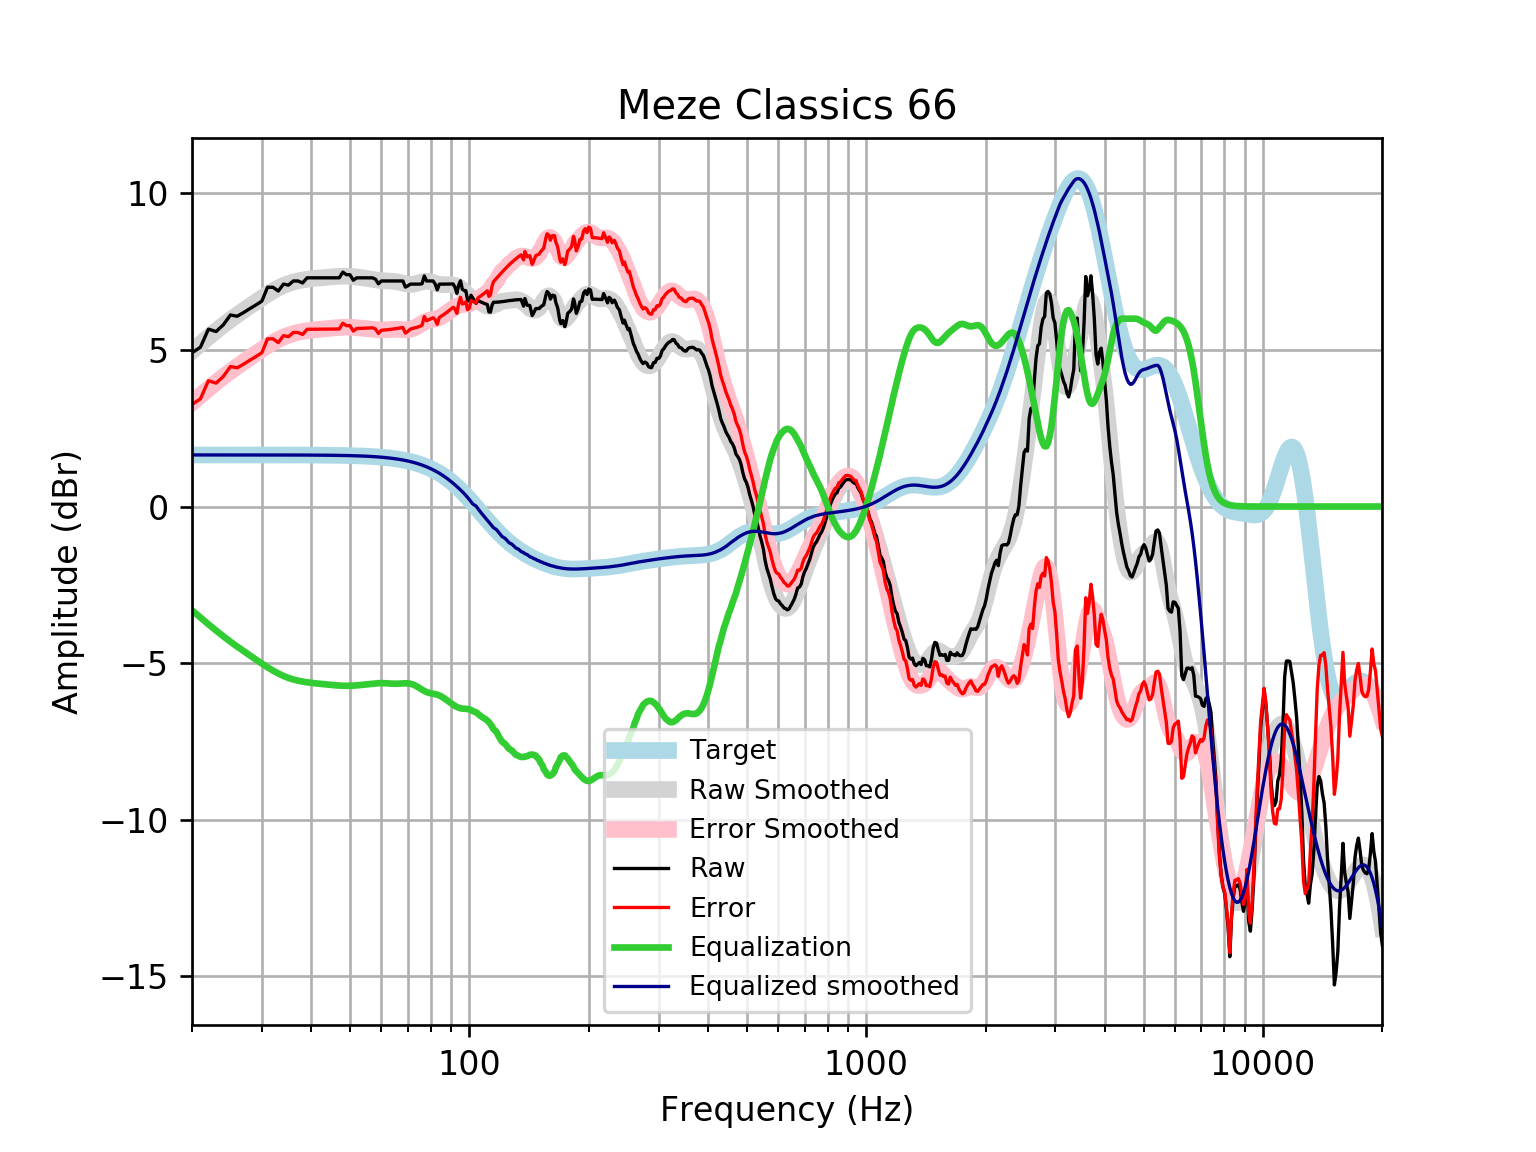

Data behind this chart, as committed beside it:
frequency, raw, error, smoothed, error_smoothed, equalization, equalized_raw, equalized_smoothed, target
20, 4.911, 3.263, 4.964, 3.316, -3.316, 1.595, 1.648, 1.648
21, 5.086, 3.438, 5.193, 3.545, -3.545, 1.541, 1.648, 1.648
22, 5.665, 4.017, 5.408, 3.761, -3.761, 1.905, 1.648, 1.648
23, 5.589, 3.941, 5.609, 3.961, -3.961, 1.627, 1.648, 1.648
24, 5.806, 4.159, 5.796, 4.148, -4.148, 1.658, 1.648, 1.648
25, 6.118, 4.471, 5.965, 4.318, -4.318, 1.801, 1.648, 1.648
26, 6.077, 4.43, 6.121, 4.474, -4.474, 1.604, 1.648, 1.648
27, 6.198, 4.551, 6.267, 4.62, -4.62, 1.579, 1.648, 1.648
28, 6.323, 4.676, 6.405, 4.758, -4.758, 1.566, 1.647, 1.647
29, 6.439, 4.792, 6.537, 4.89, -4.89, 1.55, 1.647, 1.647
30, 6.56, 4.913, 6.663, 5.016, -5.016, 1.544, 1.647, 1.647
31, 7.003, 5.356, 6.78, 5.133, -5.133, 1.87, 1.647, 1.647
32, 7.003, 5.356, 6.887, 5.24, -5.24, 1.763, 1.647, 1.647
33, 6.882, 5.235, 6.98, 5.333, -5.333, 1.549, 1.647, 1.647
34, 7.103, 5.457, 7.057, 5.411, -5.411, 1.692, 1.646, 1.646
35, 7.07, 5.425, 7.12, 5.474, -5.474, 1.596, 1.646, 1.646
36, 7.204, 5.558, 7.169, 5.523, -5.523, 1.68, 1.645, 1.645
37, 7.204, 5.559, 7.207, 5.562, -5.562, 1.642, 1.645, 1.645
38, 7.14, 5.496, 7.235, 5.591, -5.591, 1.549, 1.644, 1.644
39, 7.304, 5.661, 7.258, 5.614, -5.614, 1.691, 1.644, 1.644
40, 7.304, 5.661, 7.275, 5.632, -5.632, 1.672, 1.643, 1.643
41, 7.304, 5.662, 7.29, 5.648, -5.648, 1.657, 1.642, 1.642
42, 7.304, 5.663, 7.303, 5.662, -5.662, 1.643, 1.641, 1.641
43, 7.304, 5.664, 7.314, 5.674, -5.674, 1.63, 1.64, 1.64
44, 7.304, 5.666, 7.326, 5.687, -5.687, 1.617, 1.639, 1.639
45, 7.304, 5.667, 7.336, 5.699, -5.699, 1.605, 1.637, 1.637
46, 7.304, 5.669, 7.345, 5.71, -5.71, 1.594, 1.635, 1.635
47, 7.304, 5.671, 7.352, 5.719, -5.719, 1.586, 1.634, 1.633
48, 7.485, 5.854, 7.356, 5.725, -5.725, 1.761, 1.631, 1.631
49, 7.405, 5.776, 7.356, 5.727, -5.727, 1.678, 1.629, 1.629
50, 7.405, 5.779, 7.351, 5.725, -5.725, 1.68, 1.626, 1.626
51, 7.227, 5.604, 7.343, 5.72, -5.72, 1.508, 1.623, 1.623
52, 7.304, 5.685, 7.332, 5.712, -5.712, 1.593, 1.62, 1.62
53, 7.304, 5.688, 7.318, 5.702, -5.702, 1.602, 1.616, 1.616
54, 7.304, 5.693, 7.303, 5.691, -5.691, 1.613, 1.612, 1.612
55, 7.304, 5.697, 7.287, 5.679, -5.679, 1.625, 1.607, 1.607
56, 7.304, 5.702, 7.27, 5.668, -5.668, 1.636, 1.602, 1.602
57, 7.304, 5.708, 7.254, 5.657, -5.657, 1.647, 1.596, 1.596
58, 7.262, 5.672, 7.238, 5.648, -5.648, 1.614, 1.59, 1.59
59, 7.114, 5.53, 7.226, 5.642, -5.642, 1.471, 1.583, 1.583
60, 7.204, 5.628, 7.216, 5.64, -5.64, 1.564, 1.576, 1.576
61, 7.204, 5.636, 7.209, 5.641, -5.641, 1.562, 1.568, 1.568
62, 7.204, 5.645, 7.205, 5.646, -5.646, 1.558, 1.559, 1.559
63, 7.204, 5.655, 7.201, 5.652, -5.652, 1.552, 1.549, 1.549
64, 7.204, 5.665, 7.196, 5.657, -5.657, 1.546, 1.538, 1.538
65, 7.204, 5.677, 7.187, 5.66, -5.66, 1.544, 1.527, 1.527
66, 7.204, 5.689, 7.173, 5.659, -5.659, 1.545, 1.514, 1.514
67, 7.204, 5.703, 7.155, 5.654, -5.654, 1.55, 1.501, 1.501
68, 7.204, 5.717, 7.135, 5.649, -5.649, 1.555, 1.486, 1.486
69, 7.008, 5.538, 7.116, 5.645, -5.645, 1.363, 1.471, 1.471
70, 7.048, 5.595, 7.101, 5.648, -5.648, 1.401, 1.454, 1.454
71, 7.103, 5.668, 7.095, 5.659, -5.659, 1.444, 1.436, 1.436
72, 7.103, 5.687, 7.098, 5.682, -5.682, 1.421, 1.416, 1.416
73, 7.103, 5.708, 7.111, 5.716, -5.716, 1.388, 1.395, 1.395
74, 7.103, 5.73, 7.13, 5.757, -5.757, 1.346, 1.373, 1.373
75, 7.103, 5.754, 7.153, 5.804, -5.804, 1.299, 1.349, 1.349
76, 7.115, 5.791, 7.174, 5.85, -5.85, 1.265, 1.324, 1.324
77, 7.365, 6.068, 7.188, 5.891, -5.891, 1.474, 1.297, 1.297
78, 7.204, 5.935, 7.193, 5.924, -5.924, 1.28, 1.269, 1.269
79, 7.204, 5.965, 7.187, 5.948, -5.948, 1.255, 1.239, 1.239
... 553 more rows
